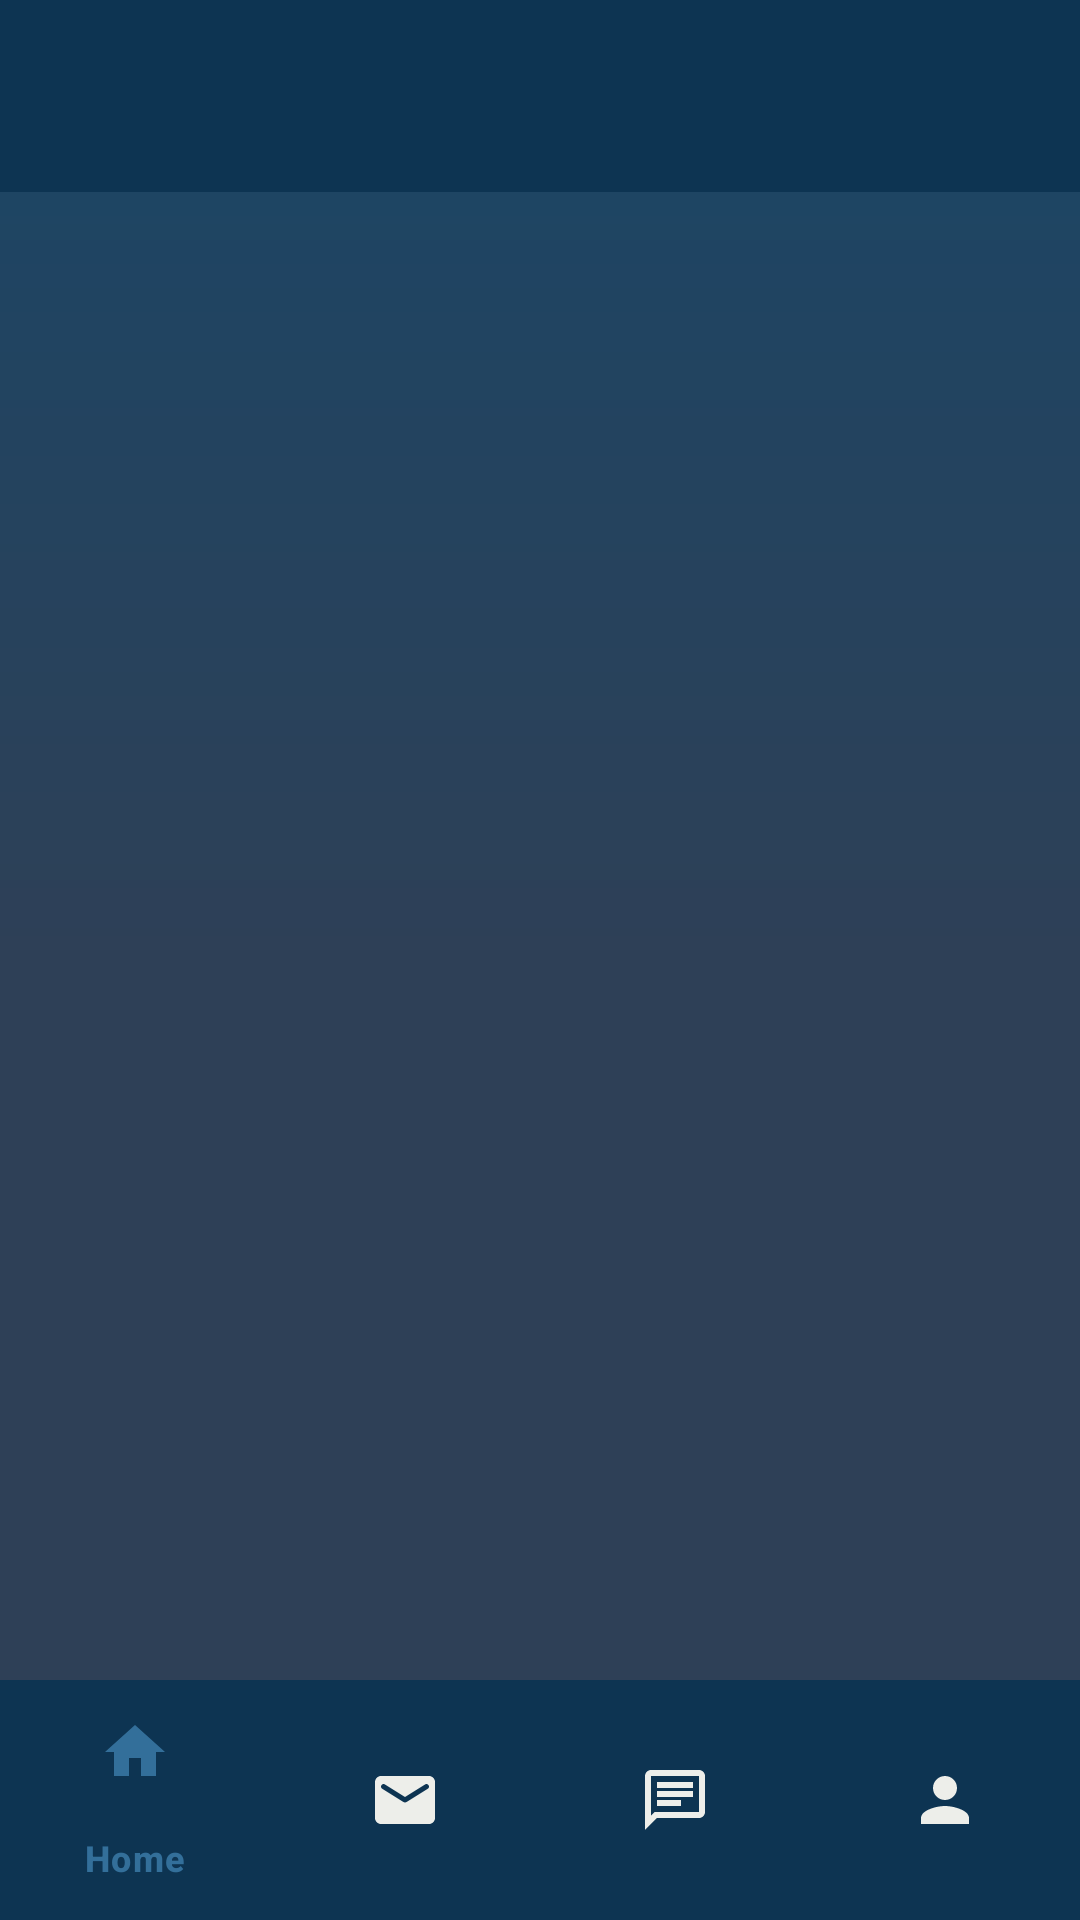

The Android layout XML behind this screen, and the referenced resources:
<!-- AndroidManifest.xml: application theme Theme.Projetotccpucrs2024 -->
<!-- res/layout/activity_app.xml -->
<?xml version="1.0" encoding="utf-8"?>
<androidx.constraintlayout.widget.ConstraintLayout xmlns:android="http://schemas.android.com/apk/res/android"
    xmlns:app="http://schemas.android.com/apk/res-auto"
    xmlns:tools="http://schemas.android.com/tools"
    android:id="@+id/container"
    android:layout_width="match_parent"
    android:layout_height="match_parent">


    <TextView
        android:id="@+id/fragment_title"
        style="@style/text_title"
        android:layout_width="match_parent"
        android:layout_height="?attr/actionBarSize"
        android:textSize="34sp"
        android:background="@color/blue_dark"
        android:paddingStart="16dp"
        android:paddingTop="16dp"
        app:layout_constraintEnd_toEndOf="parent"
        app:layout_constraintStart_toStartOf="parent"
        app:layout_constraintTop_toTopOf="parent" />

    <FrameLayout
        android:id="@+id/fragment_home"
        android:name="androidx.navigation.fragment.NavHostFragment"
        android:layout_width="match_parent"
        android:layout_height="0dp"
        app:defaultNavHost="true"
        app:layout_constraintBottom_toTopOf="@id/bottom_navigation_bar"
        app:layout_constraintLeft_toLeftOf="parent"
        app:layout_constraintRight_toRightOf="parent"
        app:layout_constraintTop_toBottomOf="@+id/fragment_title"
        />


    <com.google.android.material.bottomnavigation.BottomNavigationView
        android:id="@+id/bottom_navigation_bar"
        android:layout_width="0dp"
        android:layout_height="wrap_content"
        app:itemTextColor="@color/bottom_nav_color"
        app:itemIconTint="@color/bottom_nav_color"
        android:itemBackground="@drawable/btn_blue_only_border"
        android:background="@color/blue_dark"
        app:layout_constraintBottom_toBottomOf="parent"
        app:layout_constraintHorizontal_bias="0.0"
        app:layout_constraintLeft_toLeftOf="parent"
        app:layout_constraintRight_toRightOf="parent"
        app:menu="@menu/bottom_nav_menu" />
</androidx.constraintlayout.widget.ConstraintLayout>
<!-- resources referenced by this layout -->
<resources>
  <color name="blue_dark">#0D3452</color>
  <!-- drawable btn_blue_only_border (drawable) -->
  <?xml version="1.0" encoding="utf-8"?>
  <shape xmlns:android="http://schemas.android.com/apk/res/android" android:shape="rectangle">
  
      <solid android:color="@color/white"/>
      <corners android:radius="8dp"/>
      <stroke android:color="@color/blue_side" android:width="3dp"/>
  
      <padding
          android:left="16dp"
          android:right="16dp"
          android:top="16dp"
          android:bottom="16dp"/>
  </shape>
  <style name="text_title">
          <item name="android:textColor">@color/white_light</item>
          <item name="android:textSize">@dimen/main_title</item>
      </style>
  <style name="Theme.Projetotccpucrs2024" parent="Base.Theme.Projettccpucrs2024" />
  <color name="white">#FFFFFFFF</color>
  <color name="blue_side">#336F9A</color>
  <color name="white_light">#EDEEEA</color>
  <dimen name="main_title">36sp</dimen>
  <style name="Base.Theme.Projettccpucrs2024" parent="Theme.Material3.DayNight.NoActionBar">
          
          <item name="colorPrimary">@color/blue_main</item>
          <item name="colorSecondary">@color/blue_side</item>
  
          <item name="android:windowBackground">@drawable/app_background</item>
          <item name="colorAccent">@color/blue_side</item>
          <item name="colorOutline">@color/blue_side</item>
          <item name="android:statusBarColor">@color/blue_dark</item>
  
      </style>
  <color name="blue_main">#2E4057</color>
  <!-- drawable app_background (drawable) -->
  <?xml version="1.0" encoding="utf-8"?>
  <shape xmlns:android="http://schemas.android.com/apk/res/android" android:shape="rectangle">
  
  
      <gradient
          android:startColor="@color/blue_details"
          android:centerColor="@color/blue_main"
          android:endColor="@color/blue_main"
  
          android:gradientRadius="50dp"
          android:type="linear"
          android:angle="270"/>
  </shape>
  <color name="blue_details">#1A4666</color>
</resources>
